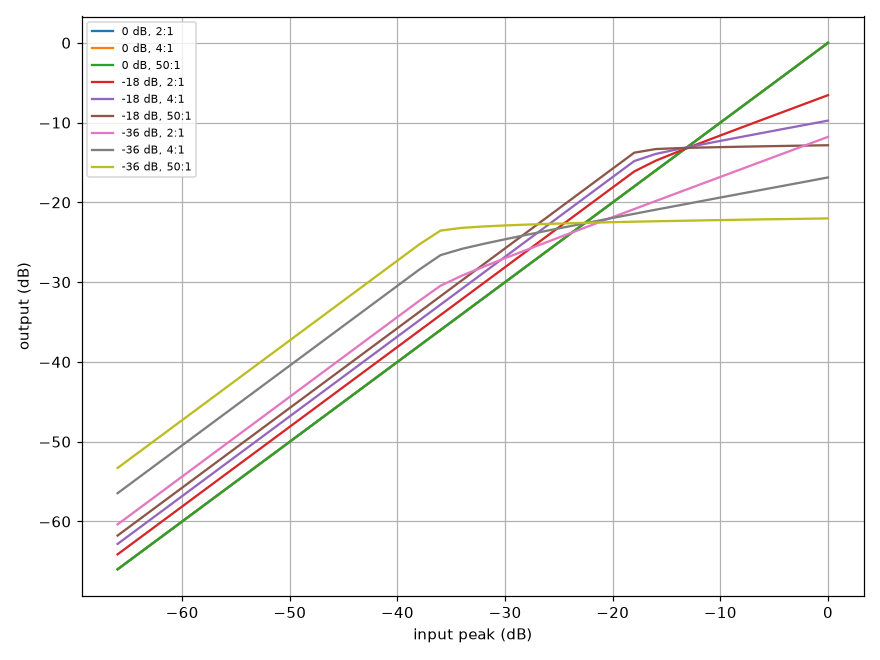

The data file committed next to this chart (first rows):
threshold, ratio, level_peak_db, gain_up_db, gain_down_db
0, 1.5, -66, 1.53032e-08, 1.53032e-08
0, 1.5, -64, 1.10281e-07, 1.10281e-07
0, 1.5, -62, 3.17972e-08, 3.17971e-08
0, 1.5, -60, 1.85254e-07, 1.85254e-07
0, 1.5, -58, 6.84806e-08, 6.84807e-08
0, 1.5, -56, 3.19712e-08, 3.19713e-08
0, 1.5, -54, -1.08291e-07, -1.08291e-07
0, 1.5, -52, 4.12415e-08, 4.12415e-08
0, 1.5, -50, -8.45124e-08, -8.45123e-08
0, 1.5, -48, -7.49418e-08, -7.49417e-08
0, 1.5, -46, 7.70403e-08, 7.70402e-08
0, 1.5, -44, -4.5169e-09, -4.51693e-09
0, 1.5, -42, -1.76613e-07, -1.76614e-07
0, 1.5, -40, 3.34864e-08, 3.91112e-08
0, 1.5, -38, 1.08813e-07, 1.08813e-07
0, 1.5, -36, 4.60639e-08, 4.60639e-08
0, 1.5, -34, -1.24972e-07, -1.24972e-07
0, 1.5, -32, -5.85728e-08, -5.85728e-08
0, 1.5, -30, -5.52924e-08, -5.52924e-08
0, 1.5, -28, 2.13625e-08, 2.13625e-08
0, 1.5, -26, 7.16705e-08, 7.16704e-08
0, 1.5, -24, -1.05562e-07, -1.05562e-07
0, 1.5, -22, -1.7424e-07, -1.7424e-07
0, 1.5, -20, 1.73096e-08, 1.73097e-08
0, 1.5, -18, -7.41744e-08, -7.41744e-08
0, 1.5, -16, -1.42471e-07, -1.42471e-07
0, 1.5, -14, 1.16246e-08, 1.16246e-08
0, 1.5, -12, 3.68718e-08, 3.68718e-08
0, 1.5, -10, 5.05693e-08, 5.05692e-08
0, 1.5, -8, -1.22195e-07, -1.22196e-07
0, 1.5, -6, -5.75068e-08, -5.75068e-08
0, 1.5, -4, 3.11491e-08, 3.11491e-08
0, 1.5, -2, -4.50125e-08, -4.50124e-08
0, 1.5, 0, -8.2677e-08, -8.26771e-08
0, 2, -66, 1.53032e-08, 1.53032e-08
0, 2, -64, 1.10281e-07, 1.10281e-07
0, 2, -62, 3.17972e-08, 3.17971e-08
0, 2, -60, 1.85254e-07, 1.85254e-07
0, 2, -58, 6.84806e-08, 6.84807e-08
0, 2, -56, 3.19712e-08, 3.19713e-08
0, 2, -54, -1.08291e-07, -1.08291e-07
0, 2, -52, 4.12415e-08, 4.12415e-08
0, 2, -50, -8.45124e-08, -8.45123e-08
0, 2, -48, -7.49418e-08, -7.49417e-08
0, 2, -46, 7.70403e-08, 7.70402e-08
0, 2, -44, -4.5169e-09, -4.51693e-09
0, 2, -42, -1.76613e-07, -1.76614e-07
0, 2, -40, 3.34864e-08, 3.91112e-08
0, 2, -38, 1.08813e-07, 1.08813e-07
0, 2, -36, 4.60639e-08, 4.60639e-08
0, 2, -34, -1.24972e-07, -1.24972e-07
0, 2, -32, -5.85728e-08, -5.85728e-08
0, 2, -30, -5.52924e-08, -5.52924e-08
0, 2, -28, 2.13625e-08, 2.13625e-08
0, 2, -26, 7.16705e-08, 7.16704e-08
0, 2, -24, -1.05562e-07, -1.05562e-07
0, 2, -22, -1.7424e-07, -1.7424e-07
0, 2, -20, 1.73096e-08, 1.73097e-08
0, 2, -18, -7.41744e-08, -7.41744e-08
0, 2, -16, -1.42471e-07, -1.42471e-07
... 1,606 more rows
